Run: headless pygame with SDL's dummy video driver; simulated clock (each Clock.tick advances the game by its frame time, no real sleeping); random seed 0; keys injected as events and as key.get_pressed() state; no mouse input.
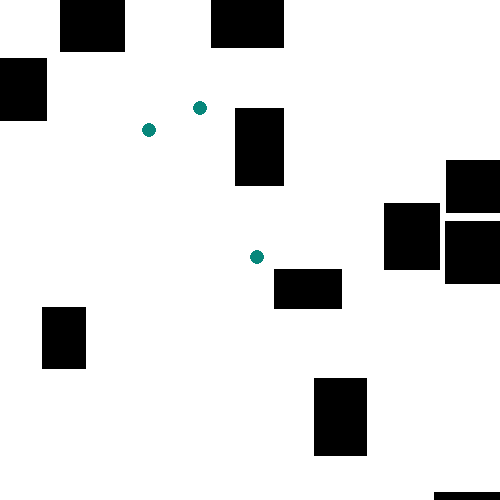
Frame 1 of 4 · flips 1–60 · no input
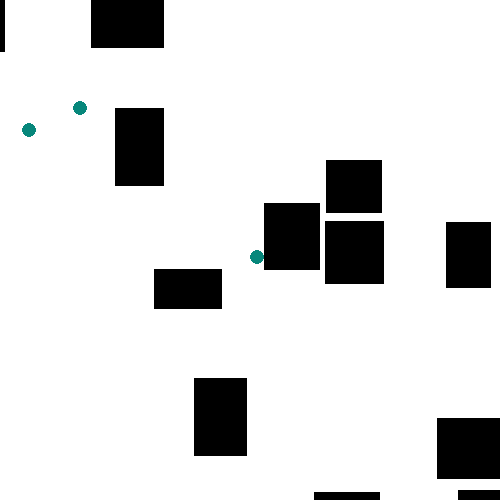
Frame 2 of 4 · flips 61–180 · tapped SPACE, RETURN · held RIGHT (→), D
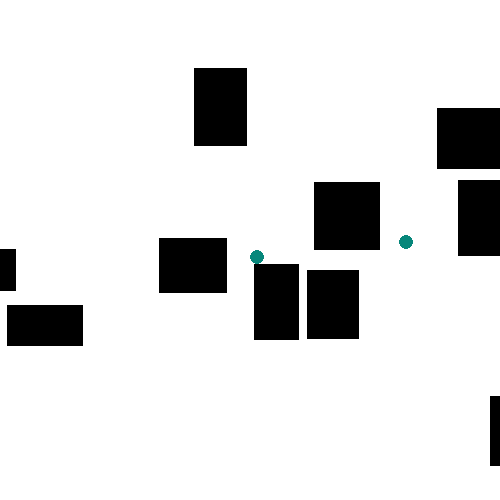
Frame 3 of 4 · flips 181–300 · held DOWN (↓), S
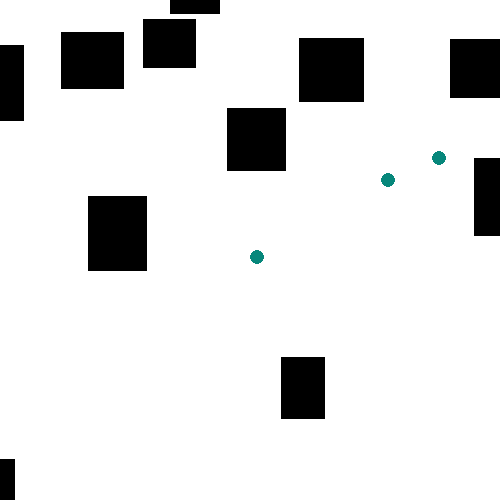
Frame 4 of 4 · flips 301–420 · held LEFT (←), A, UP (↑), W

The pygame program that drew these frames:

import random
import pygame
import time
import pickle
from pygame.locals import *

#variables
MAP_WIDTH = 2000
MAP_HEIGHT = 2000
USERNAME = ""

#colors
WHITE = (255, 255, 255)
BLACK = (0, 0, 0)
PLAYER = (7,135,123)
class Player(pygame.sprite.Sprite):
	def __init__(self, ID, username, color, radius, speed):
		pygame.sprite.Sprite.__init__(self)
		self.health = 100
		self.speed = 1
		self.radius = radius
		self.speed = speed
		self.image = pygame.Surface([2*radius, 2*radius], pygame.SRCALPHA)
		self.rect = pygame.draw.circle(self.image, color, (radius, radius), radius)
	def move(self, pressed):
		if pressed[pygame.K_RSHIFT] or pressed[pygame.K_LSHIFT]:
			self.speed = 2
		else:
			self.speed = 3
		if pressed[pygame.K_w] or pressed[pygame.K_UP]:
			if self.rect.y - self.speed < 0:
				self.rect.move_ip(0, -self.rect.y)
			else:
				self.rect.move_ip(0, -self.speed)
			hits = pygame.sprite.spritecollide(self, covers, False)
			if len(hits) != 0:
				self.rect.move_ip(0, hits[0].rect.bottom - self.rect.top)
		if pressed[pygame.K_s] or pressed[pygame.K_DOWN]:
			if self.rect.y + 2 * self.radius + self.speed > MAP_HEIGHT:
				self.rect.move_ip(0, MAP_HEIGHT - self.rect.y - 2 * self.radius)
			else:
				self.rect.move_ip(0, self.speed)
			hits = pygame.sprite.spritecollide(self, covers, False)
			if len(hits) != 0:
				self.rect.move_ip(0, hits[0].rect.top - self.rect.bottom)
		if pressed[pygame.K_a] or pressed[pygame.K_LEFT]:
			if self.rect.x - self.speed < 0:
				self.rect.move_ip(-self.rect.x, 0)
			else:
				self.rect.move_ip(-self.speed, 0)
			hits = pygame.sprite.spritecollide(self, covers, False)
			if len(hits) != 0:
				self.rect.move_ip(hits[0].rect.right - self.rect.left, 0)
		if pressed[pygame.K_d] or pressed[pygame.K_RIGHT]:
			if self.rect.x + 2 * self.radius + self.speed  > MAP_WIDTH:
				self.rect.move_ip(MAP_WIDTH - self.rect.x - 2 * self.radius, 0)
			else:
				self.rect.move_ip(self.speed, 0)
			hits = pygame.sprite.spritecollide(self, covers, False)
			if len(hits) != 0:
				self.rect.move_ip(hits[0].rect.left - self.rect.right, 0)
class Bullet(pygame.sprite.Sprite):
	def __init__(self, location, speed):
		self.location = location
		self.speed = speed
class Map():
	pass
class Cover(pygame.sprite.Sprite):
	def __init__(self, color, width, height):
		pygame.sprite.Sprite.__init__(self)
		self.image = pygame.Surface([width, height])
		self.rect = self.image.get_rect()
pygame.init()
clock = pygame.time.Clock()
covers = pygame.sprite.Group()
for i in range(100):
	cover = Cover(BLACK, random.uniform(40, 80), random.uniform(40, 80))
	overlapping = True
	while overlapping:
		cover.rect.x = random.uniform(0, MAP_WIDTH)
		cover.rect.y = random.uniform(0, MAP_HEIGHT)
		if not pygame.sprite.spritecollide(cover, covers, False): overlapping = False
	covers.add(cover)
players = pygame.sprite.Group()
me = Player(1, USERNAME, PLAYER, 7, 3)
me.rect.x = random.uniform(0, MAP_WIDTH)
me.rect.y = random.uniform(0, MAP_HEIGHT)
players.add(me)
for i in range(9):
	player = Player(i, "player{i}", PLAYER, 7, 3)
	player.rect.x = random.uniform(0, MAP_WIDTH)
	player.rect.y = random.uniform(0, MAP_HEIGHT)
	players.add(player)
screen = pygame.display.set_mode((500, 500))
pygame.display.set_caption('Basic Pygame program')
map_surface = pygame.Surface((MAP_WIDTH, MAP_HEIGHT))
map_surface = map_surface.convert()
pressed = {pygame.K_w: False, pygame.K_UP: False, pygame.K_s: False, pygame.K_DOWN: False, pygame.K_d: False, pygame.K_RIGHT: False, pygame.K_a: False, pygame.K_LEFT: False, K_RSHIFT: False, K_LSHIFT: False}
done = False
while not done:
	for event in pygame.event.get():
		if event.type == QUIT:
			done = True
		if event.type == KEYDOWN and event.key in pressed.keys():
			pressed[event.key] = True
		if event.type == KEYUP and event.key in pressed.keys():
			pressed[event.key] = False
	me.move(pressed)
	map_surface.fill(WHITE)
	players.draw(map_surface)
	covers.draw(map_surface)
	left = me.rect.x - 250
	if left < 0:
		left = 0
	elif left + 500 > MAP_WIDTH:
		left = MAP_WIDTH - 500
	top = me.rect.y - 250
	if top < 0:
		top = 0
	elif top + 500 > MAP_HEIGHT:
		top = MAP_HEIGHT - 500
	screen.blit(map_surface, (0, 0), (left, top, 500, 500))
	pygame.display.flip()
	clock.tick(60)
